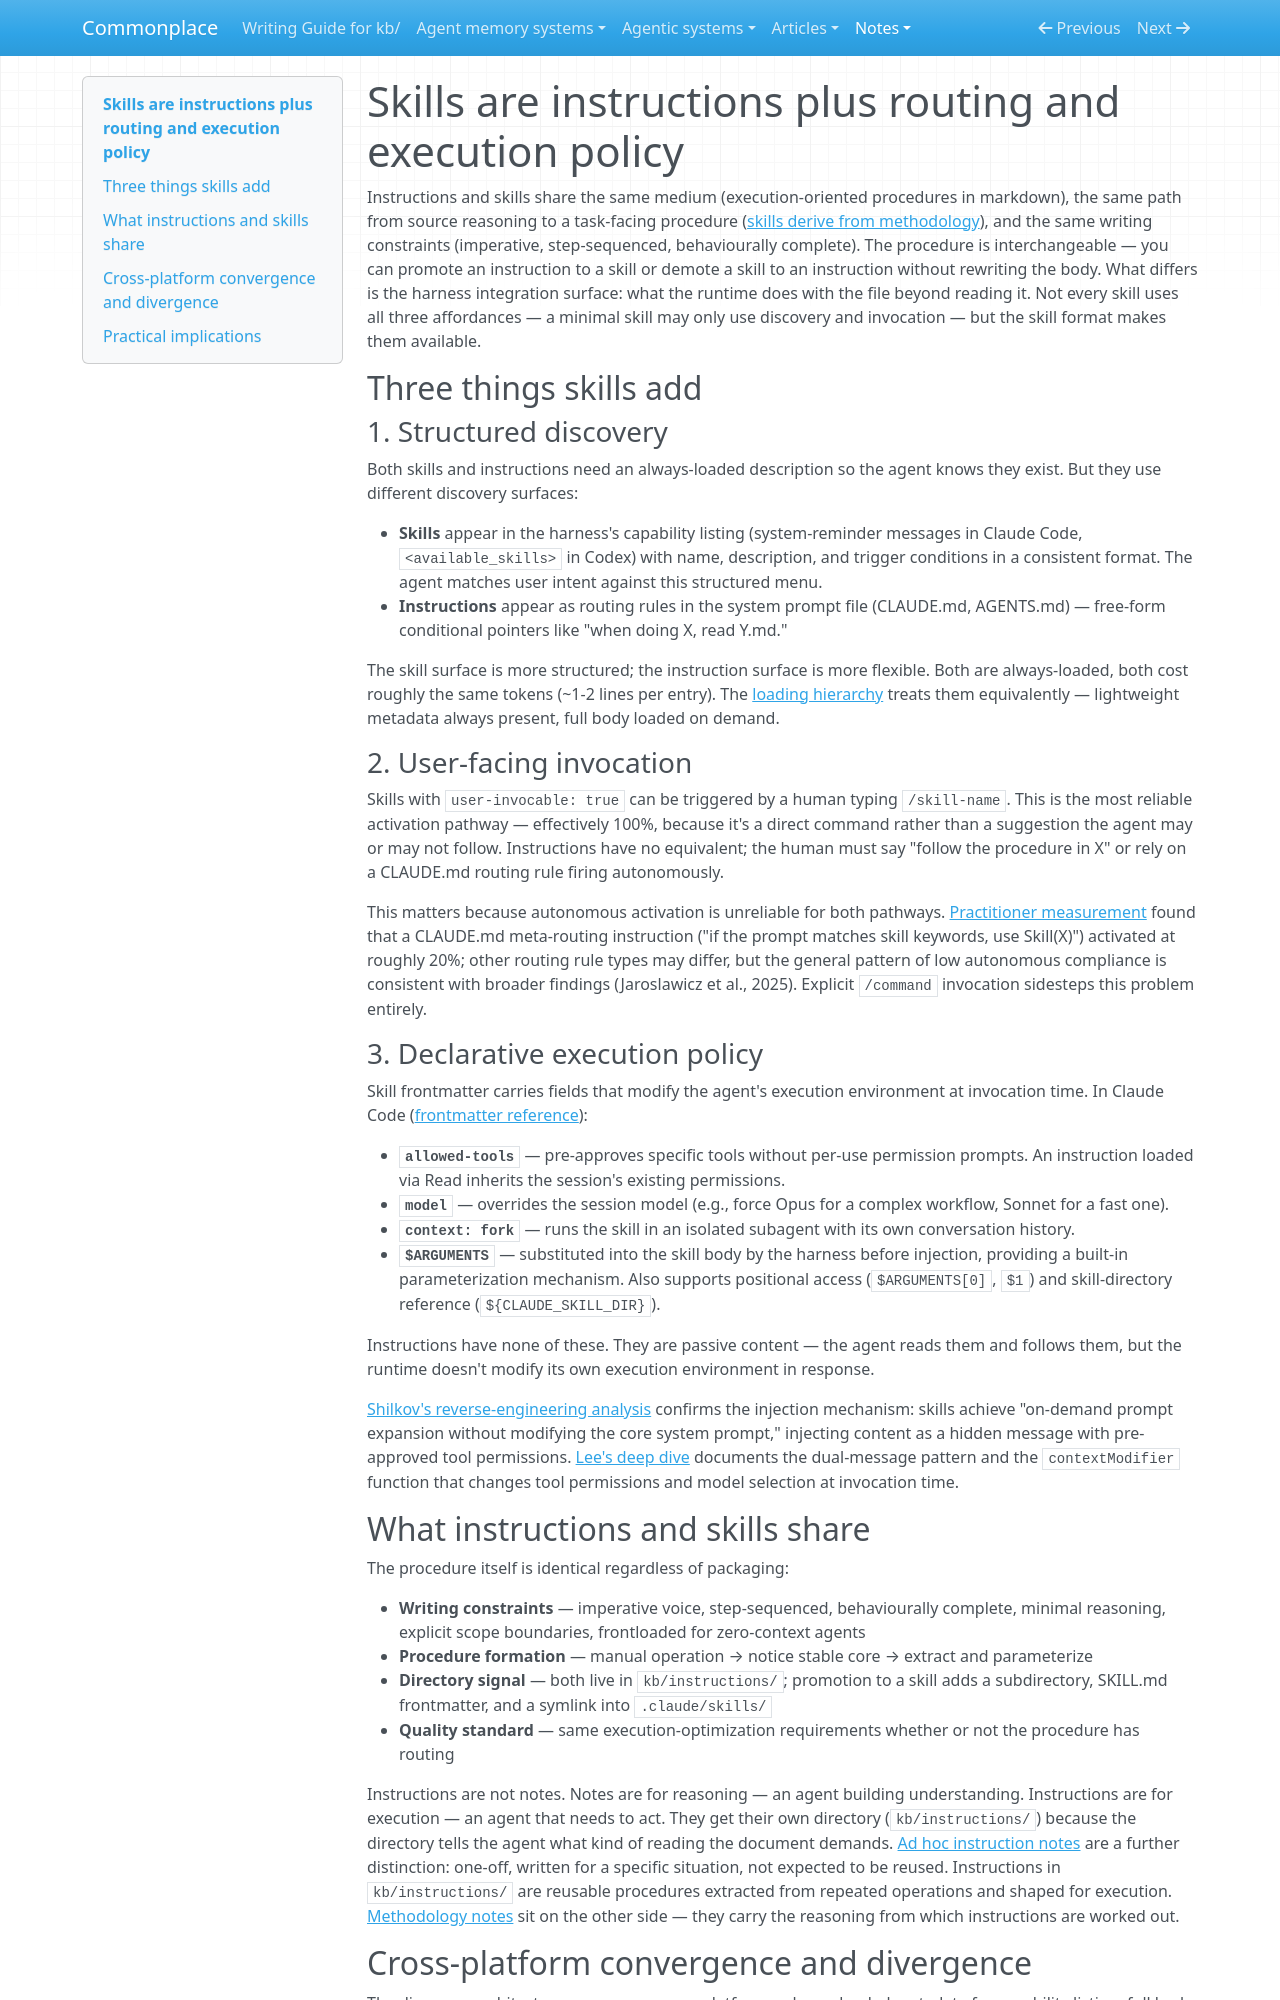

repository: zby/commonplace · page: notes/skills-are-instructions-plus-routing-and-execution-policy/index.html · generator: mkdocs

---
description: Skills add structured discovery, user-facing invocation, and declarative execution policy (tool permissions, model override, context isolation) beyond the shared procedure
type: types/note.md
traits: [title-as-claim]
tags: []
---

# Skills are instructions plus routing and execution policy

Instructions and skills share the same medium (execution-oriented procedures in markdown), the same path from source reasoning to a task-facing procedure ([skills derive from methodology](./skills-derive-from-methodology.md)), and the same writing constraints (imperative, step-sequenced, behaviourally complete). The procedure is interchangeable — you can promote an instruction to a skill or demote a skill to an instruction without rewriting the body. What differs is the harness integration surface: what the runtime does with the file beyond reading it. Not every skill uses all three affordances — a minimal skill may only use discovery and invocation — but the skill format makes them available.

## Three things skills add

### 1. Structured discovery

Both skills and instructions need an always-loaded description so the agent knows they exist. But they use different discovery surfaces:

- **Skills** appear in the harness's capability listing (system-reminder messages in Claude Code, `<available_skills>` in Codex) with name, description, and trigger conditions in a consistent format. The agent matches user intent against this structured menu.
- **Instructions** appear as routing rules in the system prompt file (CLAUDE.md, AGENTS.md) — free-form conditional pointers like "when doing X, read Y.md."

The skill surface is more structured; the instruction surface is more flexible. Both are always-loaded, both cost roughly the same tokens (~1-2 lines per entry). The [loading hierarchy](./instruction-specificity-should-match-loading-frequency.md) treats them equivalently — lightweight metadata always present, full body loaded on demand.

### 2. User-facing invocation

Skills with `user-invocable: true` can be triggered by a human typing `/skill-name`. This is the most reliable activation pathway — effectively 100%, because it's a direct command rather than a suggestion the agent may or may not follow. Instructions have no equivalent; the human must say "follow the procedure in X" or rely on a CLAUDE.md routing rule firing autonomously.

This matters because autonomous activation is unreliable for both pathways. [Practitioner measurement](https://scottspence.com/posts/how-to-make-claude-code-skills-activate-reliably) found that a CLAUDE.md meta-routing instruction ("if the prompt matches skill keywords, use Skill(X)") activated at roughly 20%; other routing rule types may differ, but the general pattern of low autonomous compliance is consistent with broader findings (Jaroslawicz et al., 2025). Explicit `/command` invocation sidesteps this problem entirely.

### 3. Declarative execution policy

Skill frontmatter carries fields that modify the agent's execution environment at invocation time. In Claude Code ([frontmatter reference](https://code.claude.com/docs/en/skills#frontmatter-reference)):

- **`allowed-tools`** — pre-approves specific tools without per-use permission prompts. An instruction loaded via Read inherits the session's existing permissions.
- **`model`** — overrides the session model (e.g., force Opus for a complex workflow, Sonnet for a fast one).
- **`context: fork`** — runs the skill in an isolated subagent with its own conversation history.
- **`$ARGUMENTS`** — substituted into the skill body by the harness before injection, providing a built-in parameterization mechanism. Also supports positional access (`$ARGUMENTS[0]`, `$1`) and skill-directory reference (`${CLAUDE_SKILL_DIR}`).

Instructions have none of these. They are passive content — the agent reads them and follows them, but the runtime doesn't modify its own execution environment in response.

[Shilkov's reverse-engineering analysis](https://mikhail.io/2025/10/claude-code-skills/) confirms the injection mechanism: skills achieve "on-demand prompt expansion without modifying the core system prompt," injecting content as a hidden message with pre-approved tool permissions. [Lee's deep dive](https://leehanchung.github.io/blogs/2025/10/26/claude-skills-deep-dive/) documents the dual-message pattern and the `contextModifier` function that changes tool permissions and model selection at invocation time.

## What instructions and skills share

The procedure itself is identical regardless of packaging:

- **Writing constraints** — imperative voice, step-sequenced, behaviourally complete, minimal reasoning, explicit scope boundaries, frontloaded for zero-context agents
- **Procedure formation** — manual operation → notice stable core → extract and parameterize
- **Directory signal** — both live in `kb/instructions/`; promotion to a skill adds a subdirectory, SKILL.md frontmatter, and a symlink into `.claude/skills/`
- **Quality standard** — same execution-optimization requirements whether or not the procedure has routing

Instructions are not notes. Notes are for reasoning — an agent building understanding. Instructions are for execution — an agent that needs to act. They get their own directory (`kb/instructions/`) because the directory tells the agent what kind of reading the document demands. [Ad hoc instruction notes](./ad-hoc-prompts-extend-the-system-without-schema-changes.md) are a further distinction: one-off, written for a specific situation, not expected to be reused. Instructions in `kb/instructions/` are reusable procedures extracted from repeated operations and shaped for execution. [Methodology notes](./agent-statelessness-makes-routing-architectural-not-learned.md) sit on the other side — they carry the reasoning from which instructions are worked out.
